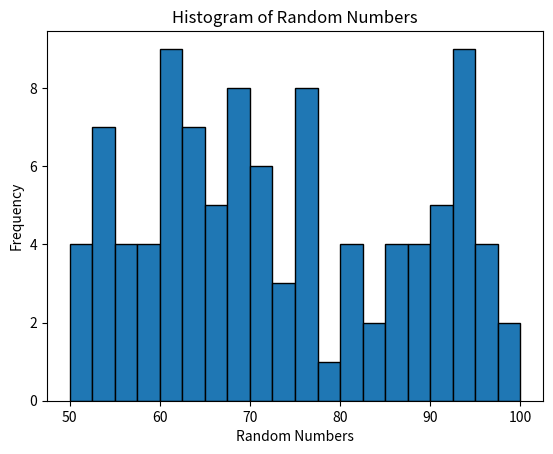

Reproduce this figure in Python.
import numpy as np
import matplotlib.pyplot as plt

def analyze_random_numbers(num_samples, min_val, max_val):
    # Generate random numbers
    random_data = np.random.randint(min_val, max_val + 1, num_samples)
    
    # Calculate basic statistics
    mean_value = np.mean(random_data)
    median_value = np.median(random_data)
    std_deviation = np.std(random_data)
    
    # Plot a histogram of the random data
    plt.hist(random_data, bins=20, edgecolor='black')
    plt.xlabel('Random Numbers')
    plt.ylabel('Frequency')
    plt.title('Histogram of Random Numbers')
    plt.show()
    
    # Print the analysis results
    print(f"Number of samples: {num_samples}")
    print(f"Minimum value: {min_val}")
    print(f"Maximum value: {max_val}")
    print(f"Mean: {mean_value:.2f}")
    print(f"Median: {median_value}")
    print(f"Standard Deviation: {std_deviation:.2f}")

# Test the function
num_samples = 100
min_val = 50
max_val = 100
analyze_random_numbers(num_samples, min_val, max_val)